Labelled photos from "dataset", an image-classification folder in pranavi-13/journal. The possible labels are: blast disease, healthy, smut disease.

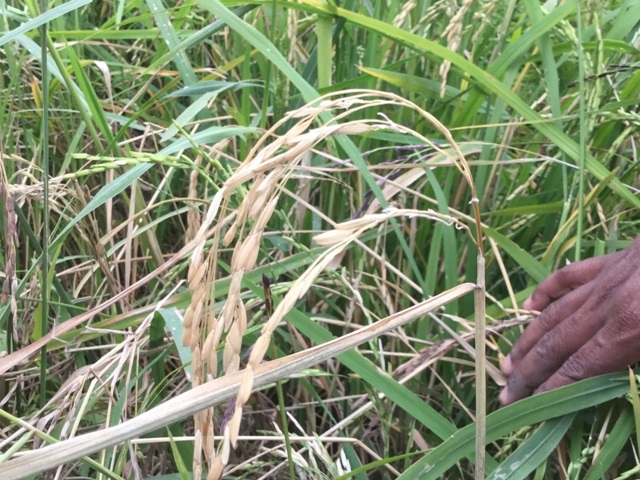
Label: blast disease

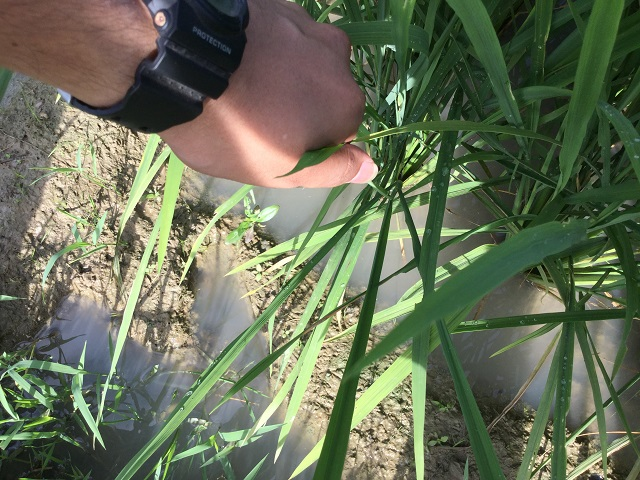
Label: healthy

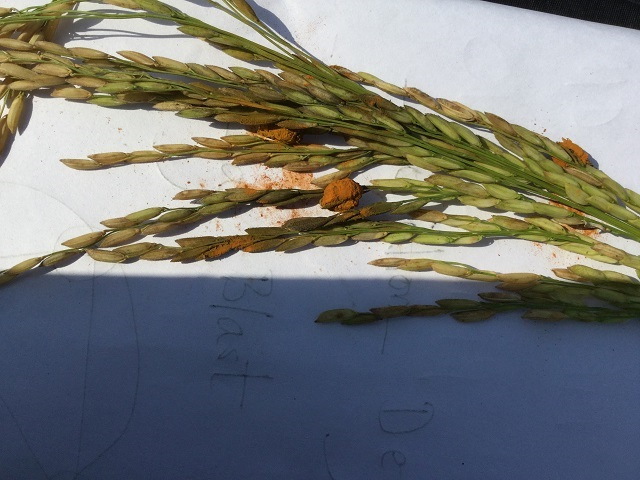
Label: smut disease

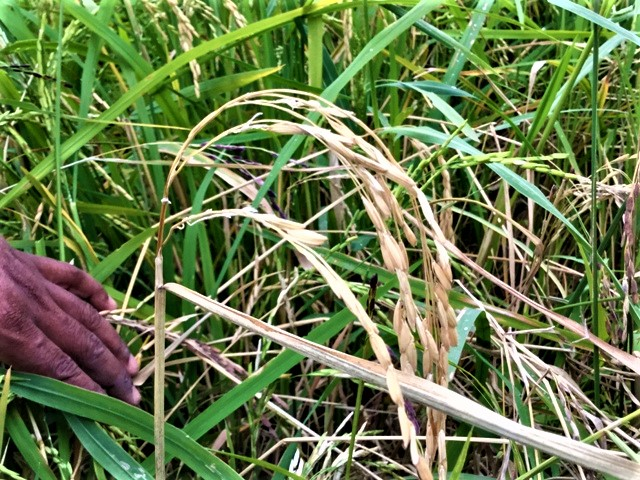
Label: blast disease

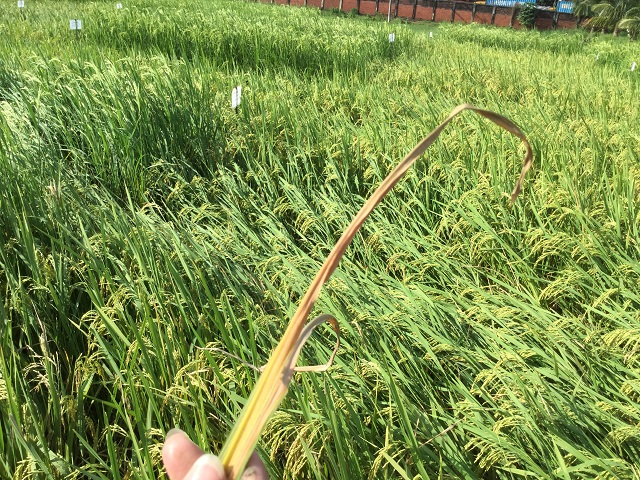
Label: healthy

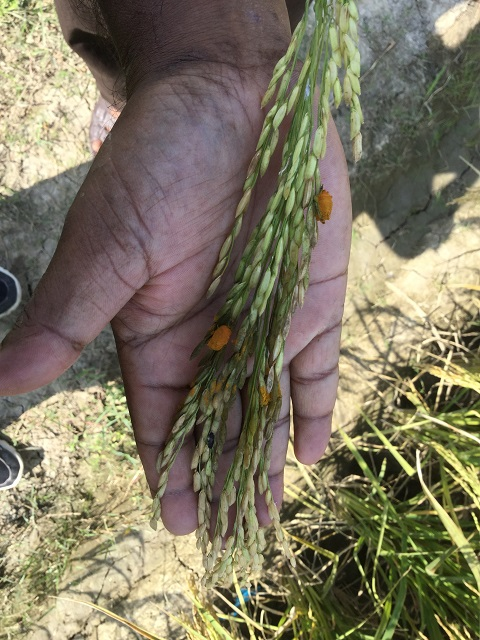
Label: smut disease
